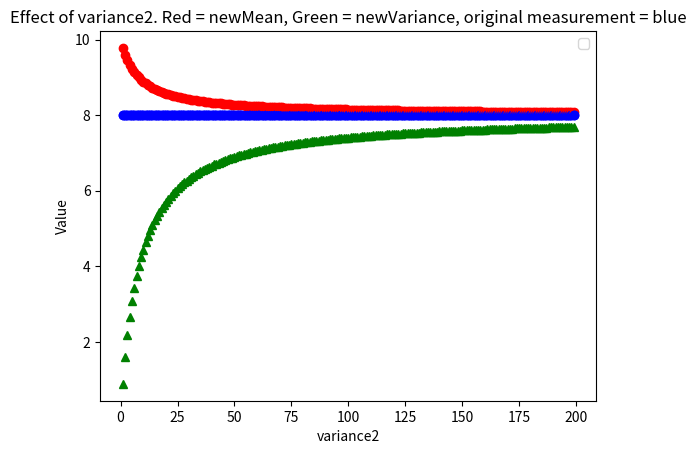

Python code for this plot:

import math
import matplotlib.pyplot as plot

"""
Mu = mean1 / prior measurement
v = mean2 / new measurement
Sigma^2 = variance1 / prior variance
Tau^2 = vaiance2 / new variance

"""

# Measurement update step in Kalman filter


def newMeanAndVariance(mean1, variance1, mean2, variance2):

    newMean = (1 / (variance1 + variance2)) * \
        ((variance2 * mean1) + (variance1 * mean2))
    newVariance = 1 / ((1 / variance1) + (1 / variance2))

    return newMean, newVariance

# Test case from quiz, expected answer is 12.4, 1.6
print(newMeanAndVariance(10., 8., 13., 2.))


# Test range
testRanges = [x for x in range(1, 200)]
resultsDict = {}

mean1 = 8
variance1 = 8.0
mean2 = 10

for i, x in enumerate(testRanges):
    newMean, newVariance = newMeanAndVariance(
        mean1, variance1, mean2, x)
    # print(newVariance, newMean, i + 1)
    resultsDict[i + 1] = (newMean, newVariance)

# maxResults = max(results)
# print(resultsDict)
# print("max results", maxResults)
print(resultsDict[2])
# print(results)

"""
Notice as new variance increases
mean and variance both apporach the original measurement
"""
#plot.plot(results, label=['Line 2', 'line1'])

for k, v in resultsDict.items():
    plot.plot(k, v[0], 'ro', k, v[1], 'g^', k, variance1, "bo", k, mean1, "bo")

plot.legend()  # To draw legend
plot.xlabel('variance2')
plot.ylabel('Value')
plot.title(
    'Effect of variance2. Red = newMean, Green = newVariance, original measurement = blue')
plot.show()


testDict = {'mean1': 10., 'variance1': 8., 'mean2': 13., 'variance2': 2.}


def newMeanAndVariance2(*args):

    # TODO a way to loop through and handle an arbitrary number of means
    # and variances
    newMean = (1 / (variance1 + variance2)) * \
        ((variance2 * mean1) + (variance1 * mean2))
    newVariance = 1 / ((1 / variance1) + (1 / variance2))

    return newMean, newVariance

# print(newMeanAndVariance2(testDict))
